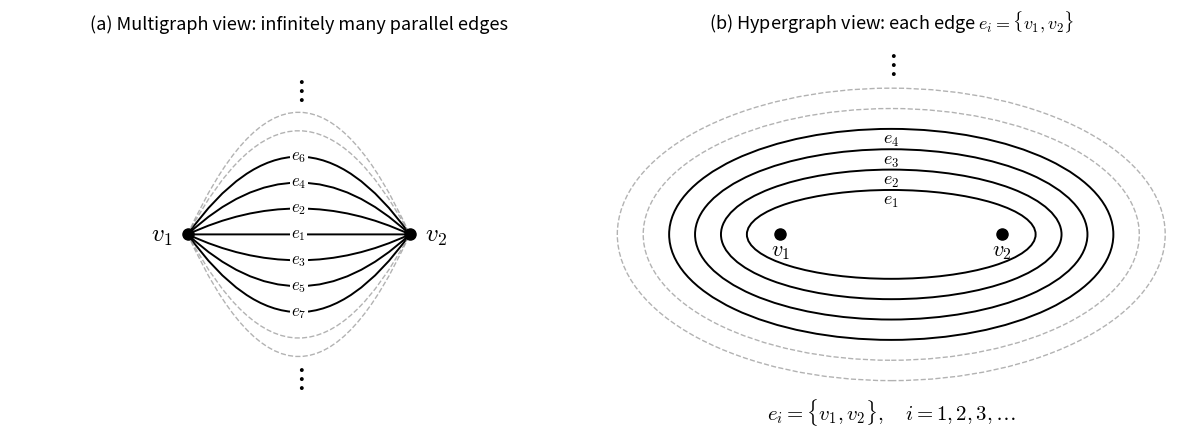

This chart was generated by the following Python code:
import matplotlib.pyplot as plt
from matplotlib.patches import Ellipse, PathPatch
from matplotlib.path import Path

plt.rcParams["mathtext.fontset"] = "cm"

fig, (ax1, ax2) = plt.subplots(1, 2, figsize=(12, 5))
u, v = (-1.5, 0.0), (1.5, 0.0)      # الرأسان


def draw_vertices(ax, below=False):
    for (x, y), name, dx in [(u, r"$v_1$", -0.35), (v, r"$v_2$", 0.35)]:
        ax.plot(x, y, "o", color="black", markersize=8, zorder=5)
        if below:   # الاسم تحت الرأس حتى لا يتقاطع مع الأشكال البيضاوية
            ax.text(x, y - 0.22, name, ha="center", va="center", fontsize=16)
        else:
            ax.text(x + dx, y, name, ha="center", va="center", fontsize=18)


# ---------- (a) رؤية البيان المتعدد: أقواس بين الرأسين ----------
heights = [0, 0.35, -0.35, 0.7, -0.7, 1.05, -1.05]          # ارتفاع كل قوس
for j, h in enumerate(heights):
    path = Path([u, (0, 2 * h), v], [Path.MOVETO, Path.CURVE3, Path.CURVE3])
    ax1.add_patch(PathPatch(path, fill=False, lw=1.4, color="black"))
    ax1.text(0, h, rf"$e_{{{j + 1}}}$",            # الاسم فوق القوس مباشرة
             ha="center", va="center", fontsize=12,
             bbox=dict(fc="white", ec="none", pad=1.0))
# أقواس باهتة متقطعة + نقاط = "وهكذا إلى ما لا نهاية"
for h in [1.4, -1.4, 1.65, -1.65]:
    path = Path([u, (0, 2 * h), v], [Path.MOVETO, Path.CURVE3, Path.CURVE3])
    ax1.add_patch(PathPatch(path, fill=False, lw=1.0, color="gray", ls="--", alpha=0.6))
ax1.text(0, 1.95, r"$\vdots$", ha="center", va="center", fontsize=22)
ax1.text(0, -1.95, r"$\vdots$", ha="center", va="center", fontsize=22)
draw_vertices(ax1)
ax1.set_title("(a) Multigraph view: infinitely many parallel edges", fontsize=13)

# ---------- (b) رؤية البيان الفائق: أشكال بيضاوية متداخلة ----------
for j in range(4):
    w, hgt = 3.9 + 0.7 * j, 1.2 + 0.55 * j
    ax2.add_patch(Ellipse((0, 0), w, hgt, fill=False, lw=1.4, color="black"))
    ax2.text(0, hgt / 2 - 0.15, rf"$e_{{{j + 1}}}$", ha="center", va="center", fontsize=13)
for j in range(4, 6):                                   # باهتة = تستمر
    w, hgt = 3.9 + 0.7 * j, 1.2 + 0.55 * j
    ax2.add_patch(Ellipse((0, 0), w, hgt, fill=False, lw=1.0, color="gray", ls="--", alpha=0.6))
ax2.text(0, 2.3, r"$\vdots$", ha="center", va="center", fontsize=22)
ax2.text(0, -2.4, r"$e_i=\{v_1,v_2\},\quad i=1,2,3,\ldots$", ha="center", va="center", fontsize=15)
draw_vertices(ax2, below=True)
ax2.set_title("(b) Hypergraph view: each edge $e_i=\\{v_1,v_2\\}$", fontsize=13)

for ax in (ax1, ax2):
    ax.set_xlim(-3.9, 3.9)
    ax.set_ylim(-2.75, 2.65)
    ax.set_aspect("equal")
    ax.axis("off")

plt.tight_layout()
plt.savefig("two_vertex_infinite.png", dpi=300, bbox_inches="tight")
plt.savefig("two_vertex_infinite.pdf", bbox_inches="tight")
plt.show()
